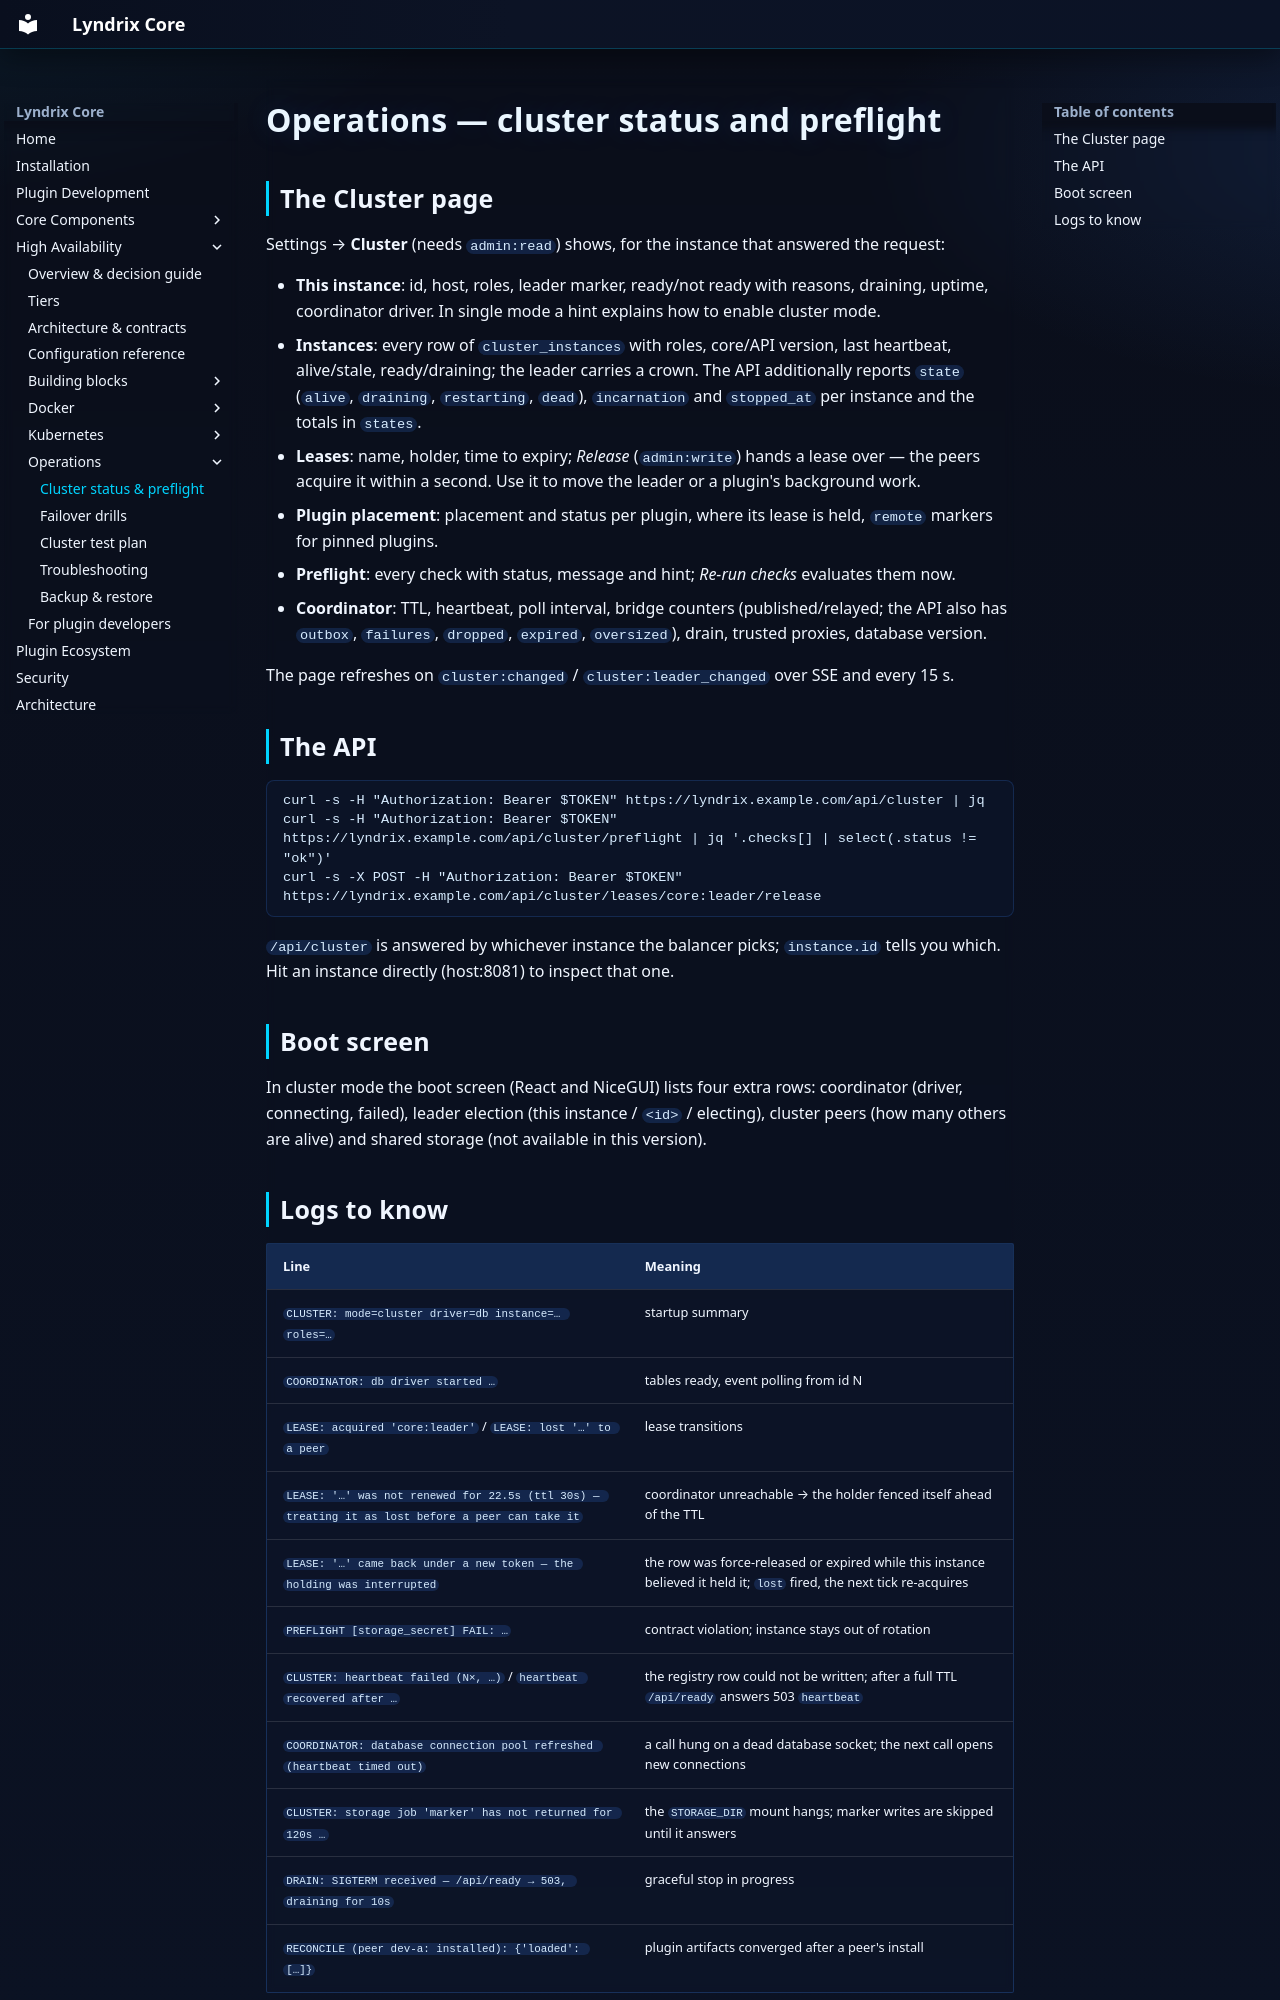

repository: lyndrix-platform/lyndrix-core · page: ha/operations/cluster-status/index.html · generator: mkdocs

# Operations — cluster status and preflight

## The Cluster page

Settings → **Cluster** (needs `admin:read`) shows, for the instance that answered the request:

- **This instance**: id, host, roles, leader marker, ready/not ready with reasons, draining,
  uptime, coordinator driver. In single mode a hint explains how to enable cluster mode.
- **Instances**: every row of `cluster_instances` with roles, core/API version, last heartbeat,
  alive/stale, ready/draining; the leader carries a crown. The API additionally reports `state`
  (`alive`, `draining`, `restarting`, `dead`), `incarnation` and `stopped_at` per instance and the
  totals in `states`.
- **Leases**: name, holder, time to expiry; *Release* (`admin:write`) hands a lease over — the
  peers acquire it within a second. Use it to move the leader or a plugin's background work.
- **Plugin placement**: placement and status per plugin, where its lease is held, `remote`
  markers for pinned plugins.
- **Preflight**: every check with status, message and hint; *Re-run checks* evaluates them now.
- **Coordinator**: TTL, heartbeat, poll interval, bridge counters (published/relayed; the API
  also has `outbox`, `failures`, `dropped`, `expired`, `oversized`), drain, trusted proxies,
  database version.

The page refreshes on `cluster:changed` / `cluster:leader_changed` over SSE and every 15 s.

## The API

```bash
curl -s -H "Authorization: Bearer $TOKEN" https://lyndrix.example.com/api/cluster | jq
curl -s -H "Authorization: Bearer $TOKEN" https://lyndrix.example.com/api/cluster/preflight | jq '.checks[] | select(.status != "ok")'
curl -s -X POST -H "Authorization: Bearer $TOKEN" https://lyndrix.example.com/api/cluster/leases/core:leader/release
```

`/api/cluster` is answered by whichever instance the balancer picks; `instance.id` tells you
which. Hit an instance directly (host:8081) to inspect that one.

## Boot screen

In cluster mode the boot screen (React and NiceGUI) lists four extra rows: coordinator (driver,
connecting, failed), leader election (this instance / `<id>` / electing), cluster peers (how
many others are alive) and shared storage (not available in this version).
